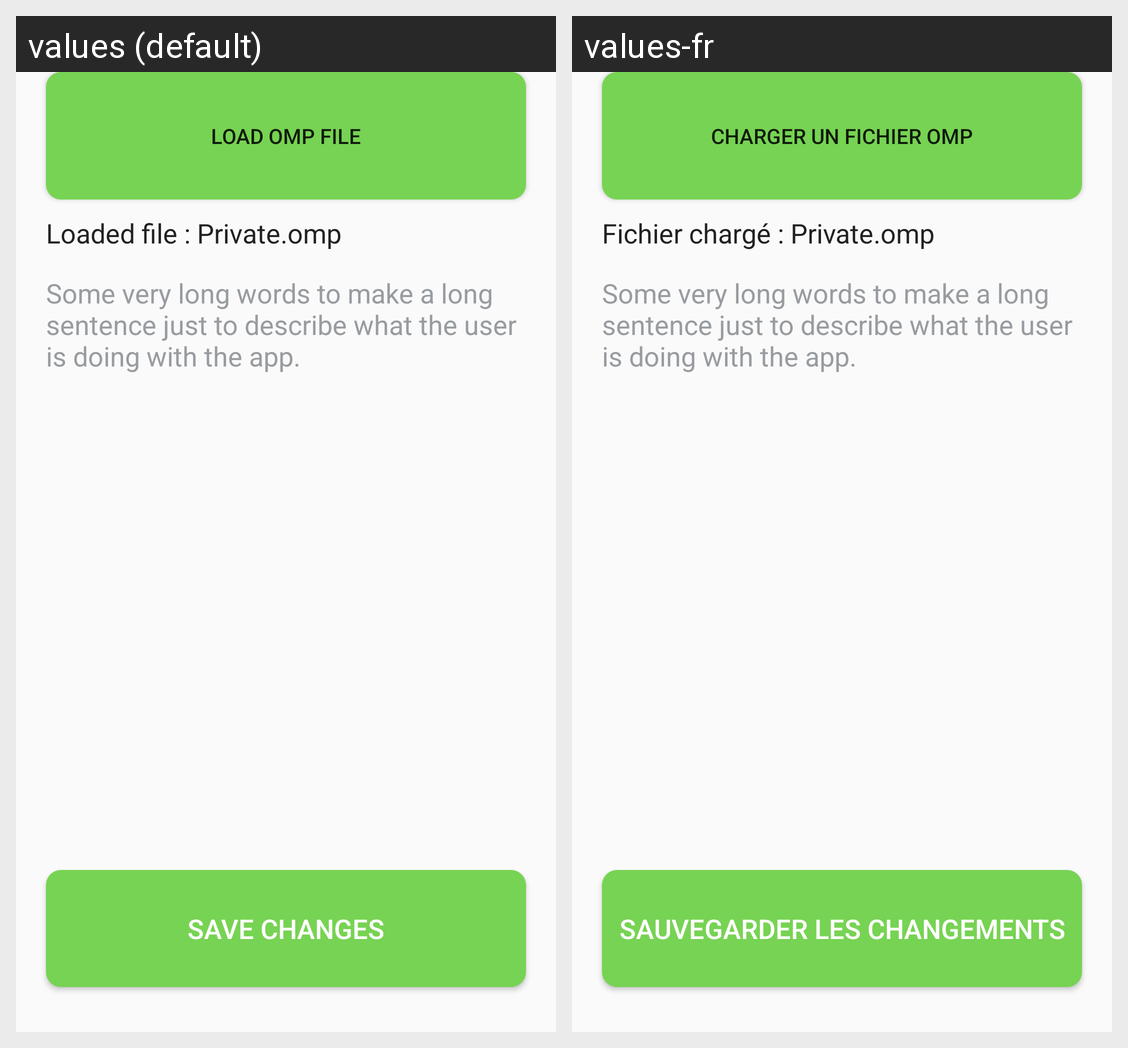

Here is an Android app screen in its default locale and in the app's own translations. Write out the translated-string differences for the strings that appear on this screen.
Android screen res/layout/fragment_settings.xml rendered under 2 locales, left to right: values (default), values-fr. Device: Nexus 5 (rendered at 1080×1920; each locale shown at half size, 540×960, under a caption strip naming it); theme Theme.MediaLibrary.
Strings drawn on this screen, with the default value and each locale's value (text and hints the layout hard-codes, and strings that could not be matched under every locale, appear in the picture but are not listed):

load_file
  values: Load OMP file
  values-fr: Charger un fichier OMP

actual_loaded_file
  values: Loaded file : Private.omp
  values-fr: Fichier chargé : Private.omp

settings_description
  values: Some very long words to make a long sentence just to describe what the user is doing with the app.
  values-fr: Some very long words to make a long sentence just to describe what the user is doing with the app.

save_changes
  values: Save changes
  values-fr: Sauvegarder les changements
